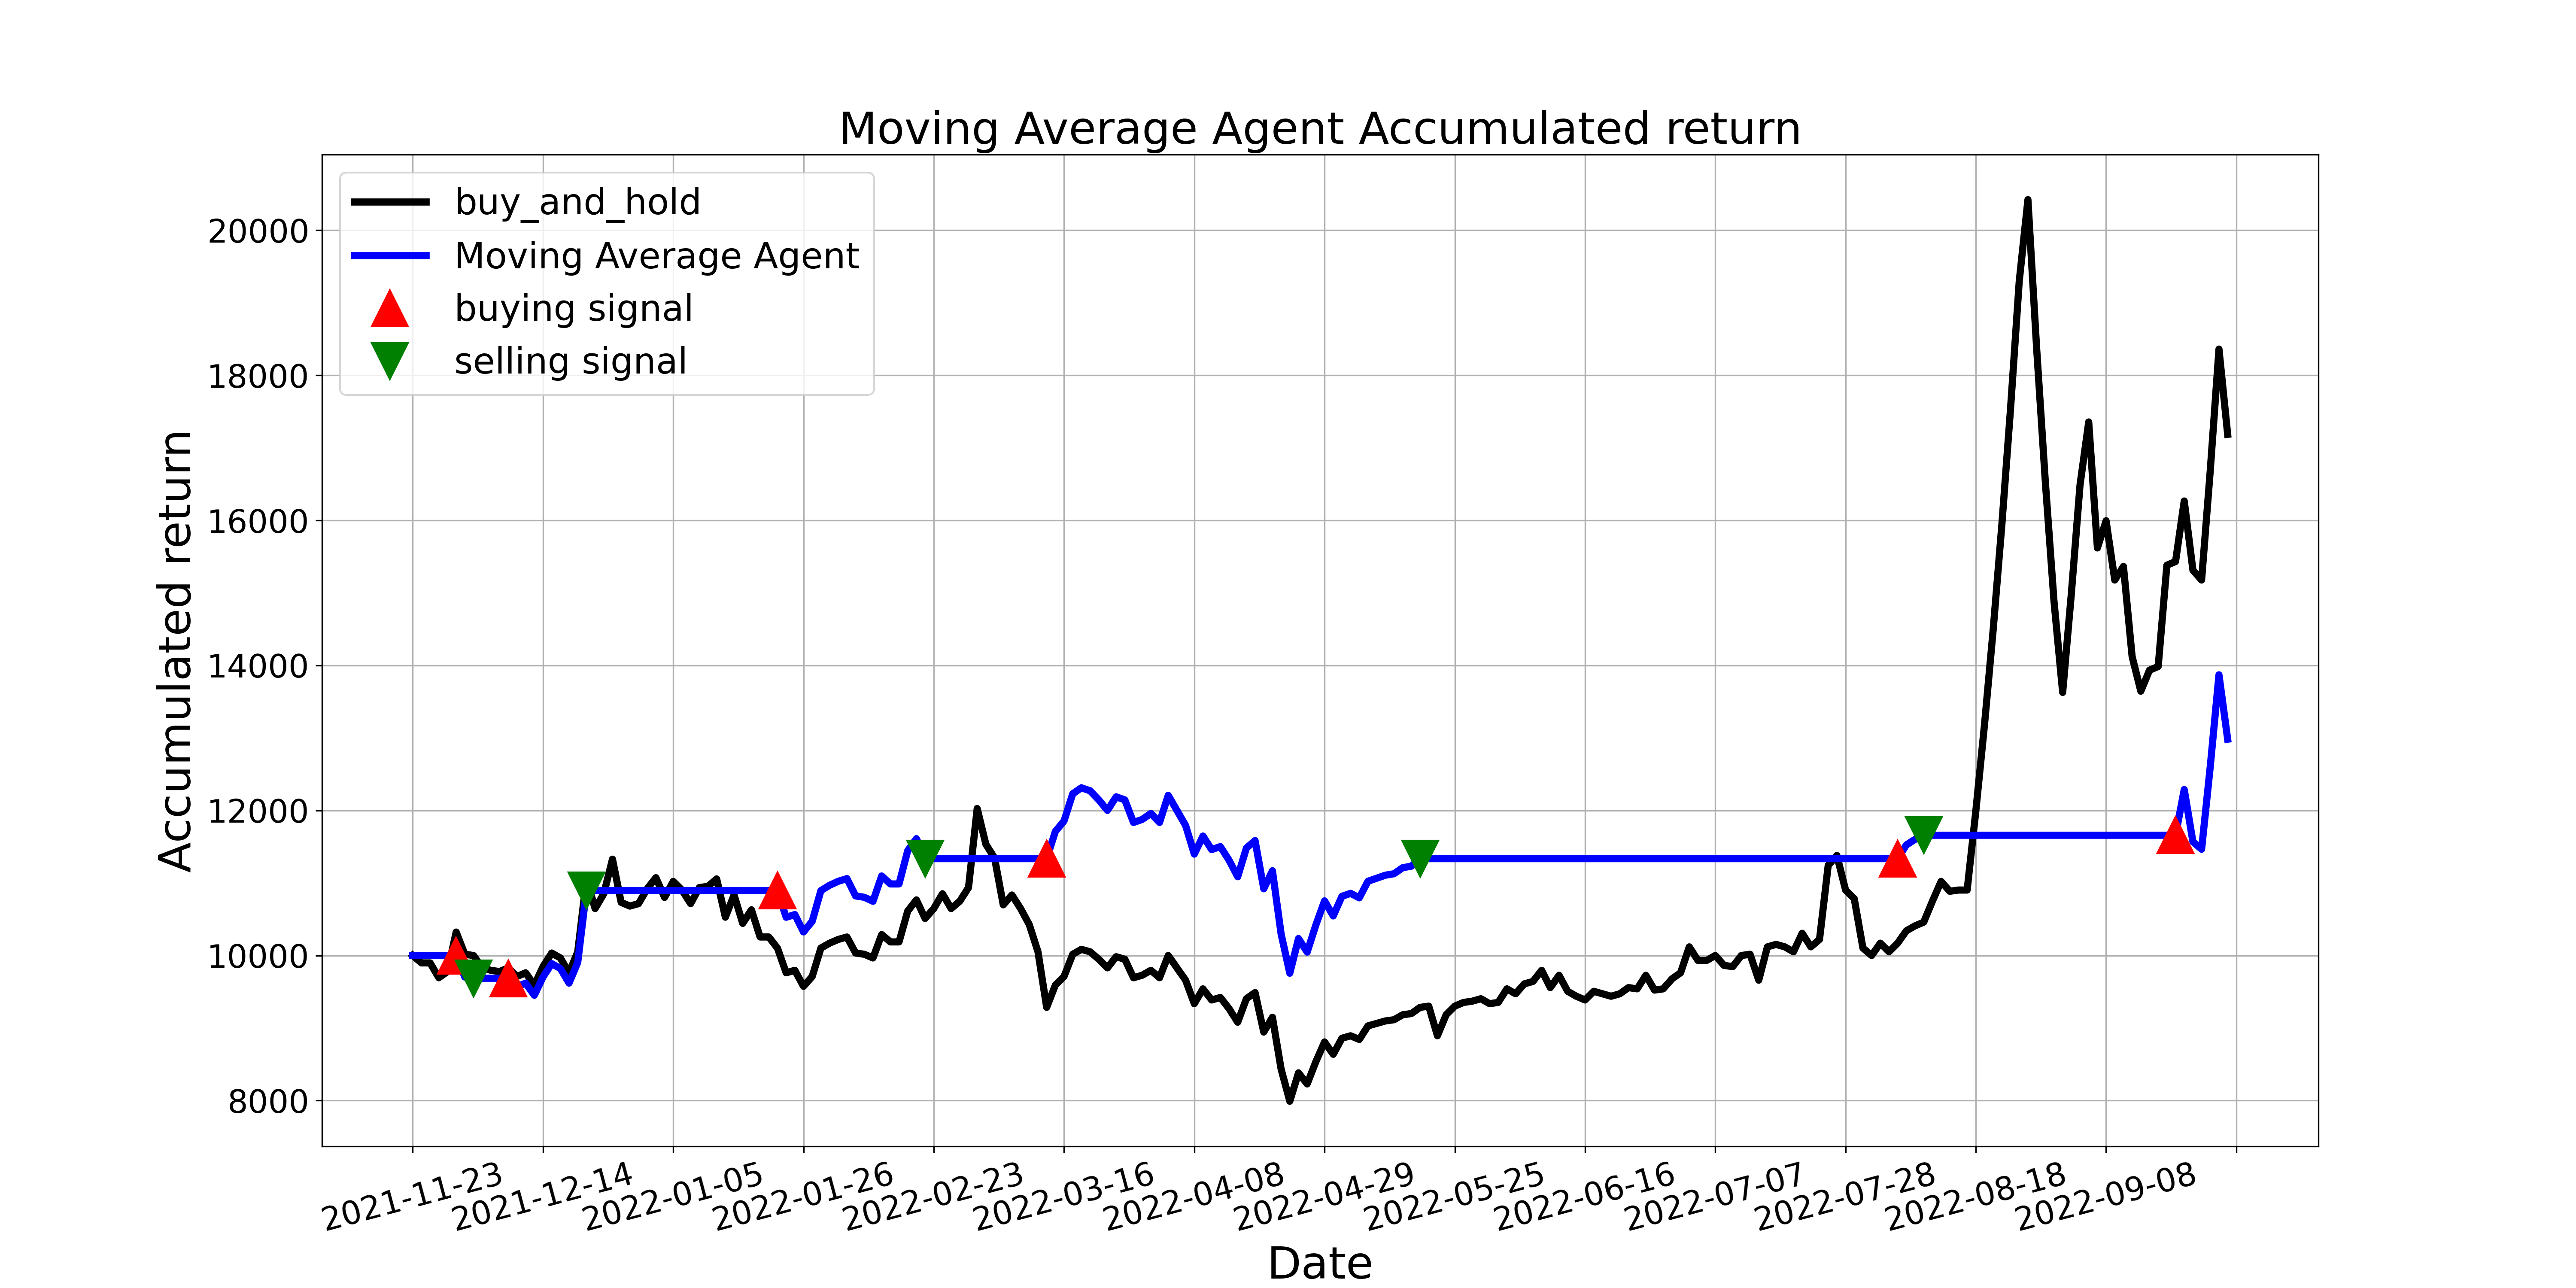

Data behind this chart, as committed beside it:
, tradeDate, B&H, action, operation, return
0, 2021-11-23, 10000, , 0, 10000
1, 2021-11-24, 9898, 0.0, 0, 10000
2, 2021-11-25, 9898, 0.0, 0, 10000
3, 2021-11-26, 9693, 0.0, 0, 10000
4, 2021-11-29, 9779, 0.0, 0, 10000
5, 2021-11-30, 10324, 1.0, 1, 10000
6, 2021-12-01, 10017, 0.0, 0, 9703
7, 2021-12-02, 10000, 2.0, 2, 9686
8, 2021-12-03, 9830, 0.0, 0, 9686
9, 2021-12-06, 9796, 0.0, 0, 9686
10, 2021-12-07, 9779, 0.0, 0, 9686
11, 2021-12-08, 9830, 1.0, 1, 9686
12, 2021-12-09, 9710, 0.0, 0, 9569
13, 2021-12-10, 9762, 0.0, 0, 9619
14, 2021-12-13, 9591, 0.0, 0, 9452
15, 2021-12-14, 9847, 0.0, 0, 9703
16, 2021-12-15, 10034, 0.0, 0, 9888
17, 2021-12-16, 9966, 0.0, 0, 9821
18, 2021-12-17, 9762, 0.0, 0, 9619
19, 2021-12-20, 10051, 0.0, 0, 9905
20, 2021-12-21, 11056, 2.0, 2, 10895
21, 2021-12-22, 10647, 0.0, 0, 10895
22, 2021-12-23, 10852, 0.0, 0, 10895
23, 2021-12-24, 11328, 0.0, 0, 10895
24, 2021-12-27, 10732, 0.0, 0, 10895
25, 2021-12-28, 10681, 0.0, 0, 10895
26, 2021-12-29, 10715, 0.0, 0, 10895
27, 2021-12-30, 10920, 0.0, 0, 10895
28, 2021-12-31, 11073, 0.0, 0, 10895
29, 2022-01-04, 10800, 0.0, 0, 10895
30, 2022-01-05, 11022, 0.0, 0, 10895
31, 2022-01-06, 10903, 0.0, 0, 10895
32, 2022-01-07, 10715, 0.0, 0, 10895
33, 2022-01-10, 10937, 0.0, 0, 10895
34, 2022-01-11, 10954, 0.0, 0, 10895
35, 2022-01-12, 11056, 0.0, 0, 10895
36, 2022-01-13, 10528, 0.0, 0, 10895
37, 2022-01-14, 10834, 0.0, 0, 10895
38, 2022-01-17, 10443, 0.0, 0, 10895
39, 2022-01-18, 10630, 0.0, 0, 10895
40, 2022-01-19, 10255, 0.0, 0, 10895
41, 2022-01-20, 10255, 0.0, 0, 10895
42, 2022-01-21, 10102, 1.0, 1, 10895
43, 2022-01-24, 9762, 0.0, 0, 10527
44, 2022-01-25, 9796, 0.0, 0, 10564
45, 2022-01-26, 9574, 0.0, 0, 10325
46, 2022-01-27, 9710, 0.0, 0, 10472
47, 2022-01-28, 10102, 0.0, 0, 10895
48, 2022-02-07, 10170, 0.0, 0, 10968
49, 2022-02-08, 10221, 0.0, 0, 11023
50, 2022-02-09, 10255, 0.0, 0, 11060
51, 2022-02-10, 10034, 0.0, 0, 10821
52, 2022-02-11, 10017, 0.0, 0, 10803
53, 2022-02-14, 9966, 0.0, 0, 10748
54, 2022-02-15, 10290, 0.0, 0, 11097
55, 2022-02-16, 10187, 0.0, 0, 10987
56, 2022-02-17, 10187, 0.0, 0, 10987
57, 2022-02-18, 10613, 0.0, 0, 11446
58, 2022-02-21, 10766, 0.0, 0, 11611
59, 2022-02-22, 10511, 2.0, 2, 11336
... 150 more rows
